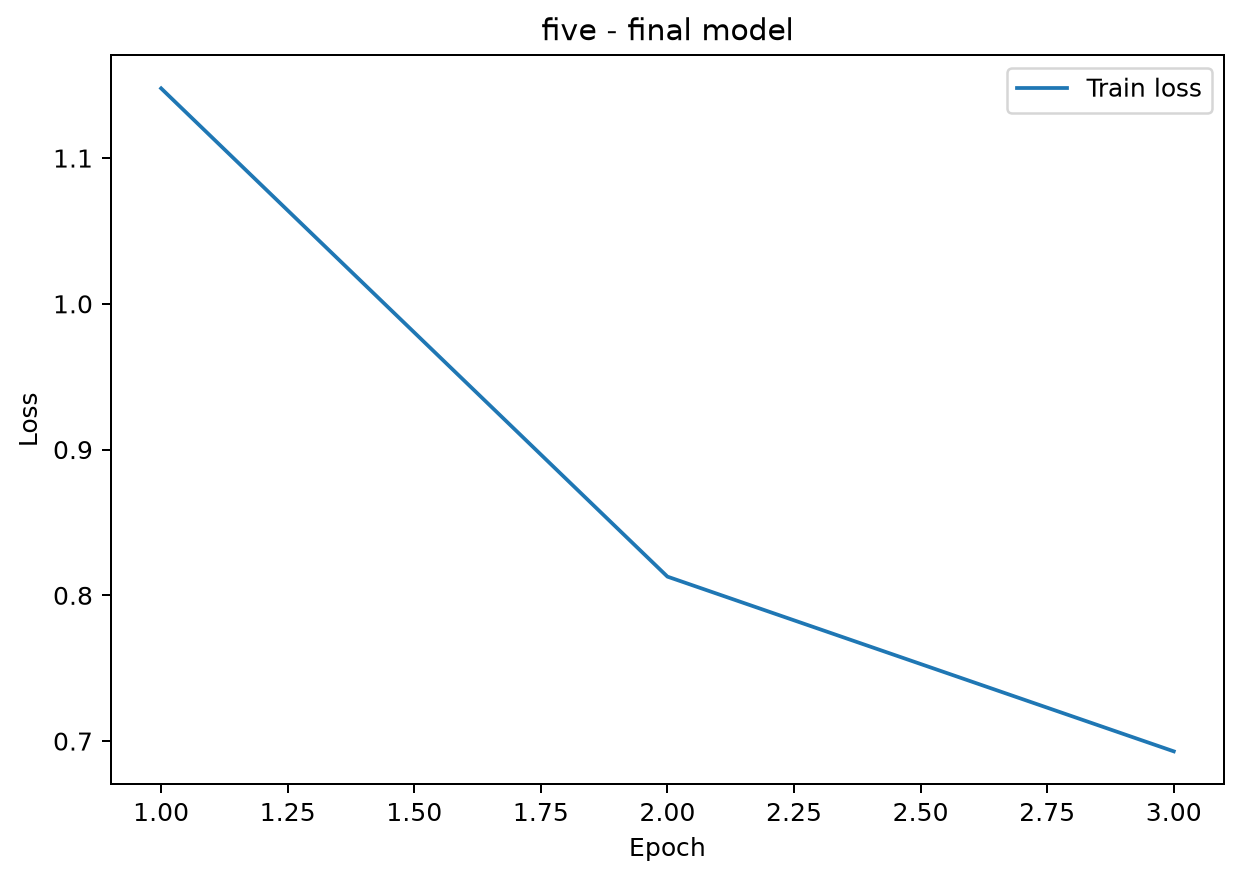

The file beside this chart, header and first rows:
epoch, train_loss
1, 1.148
2, 0.8128
3, 0.693
